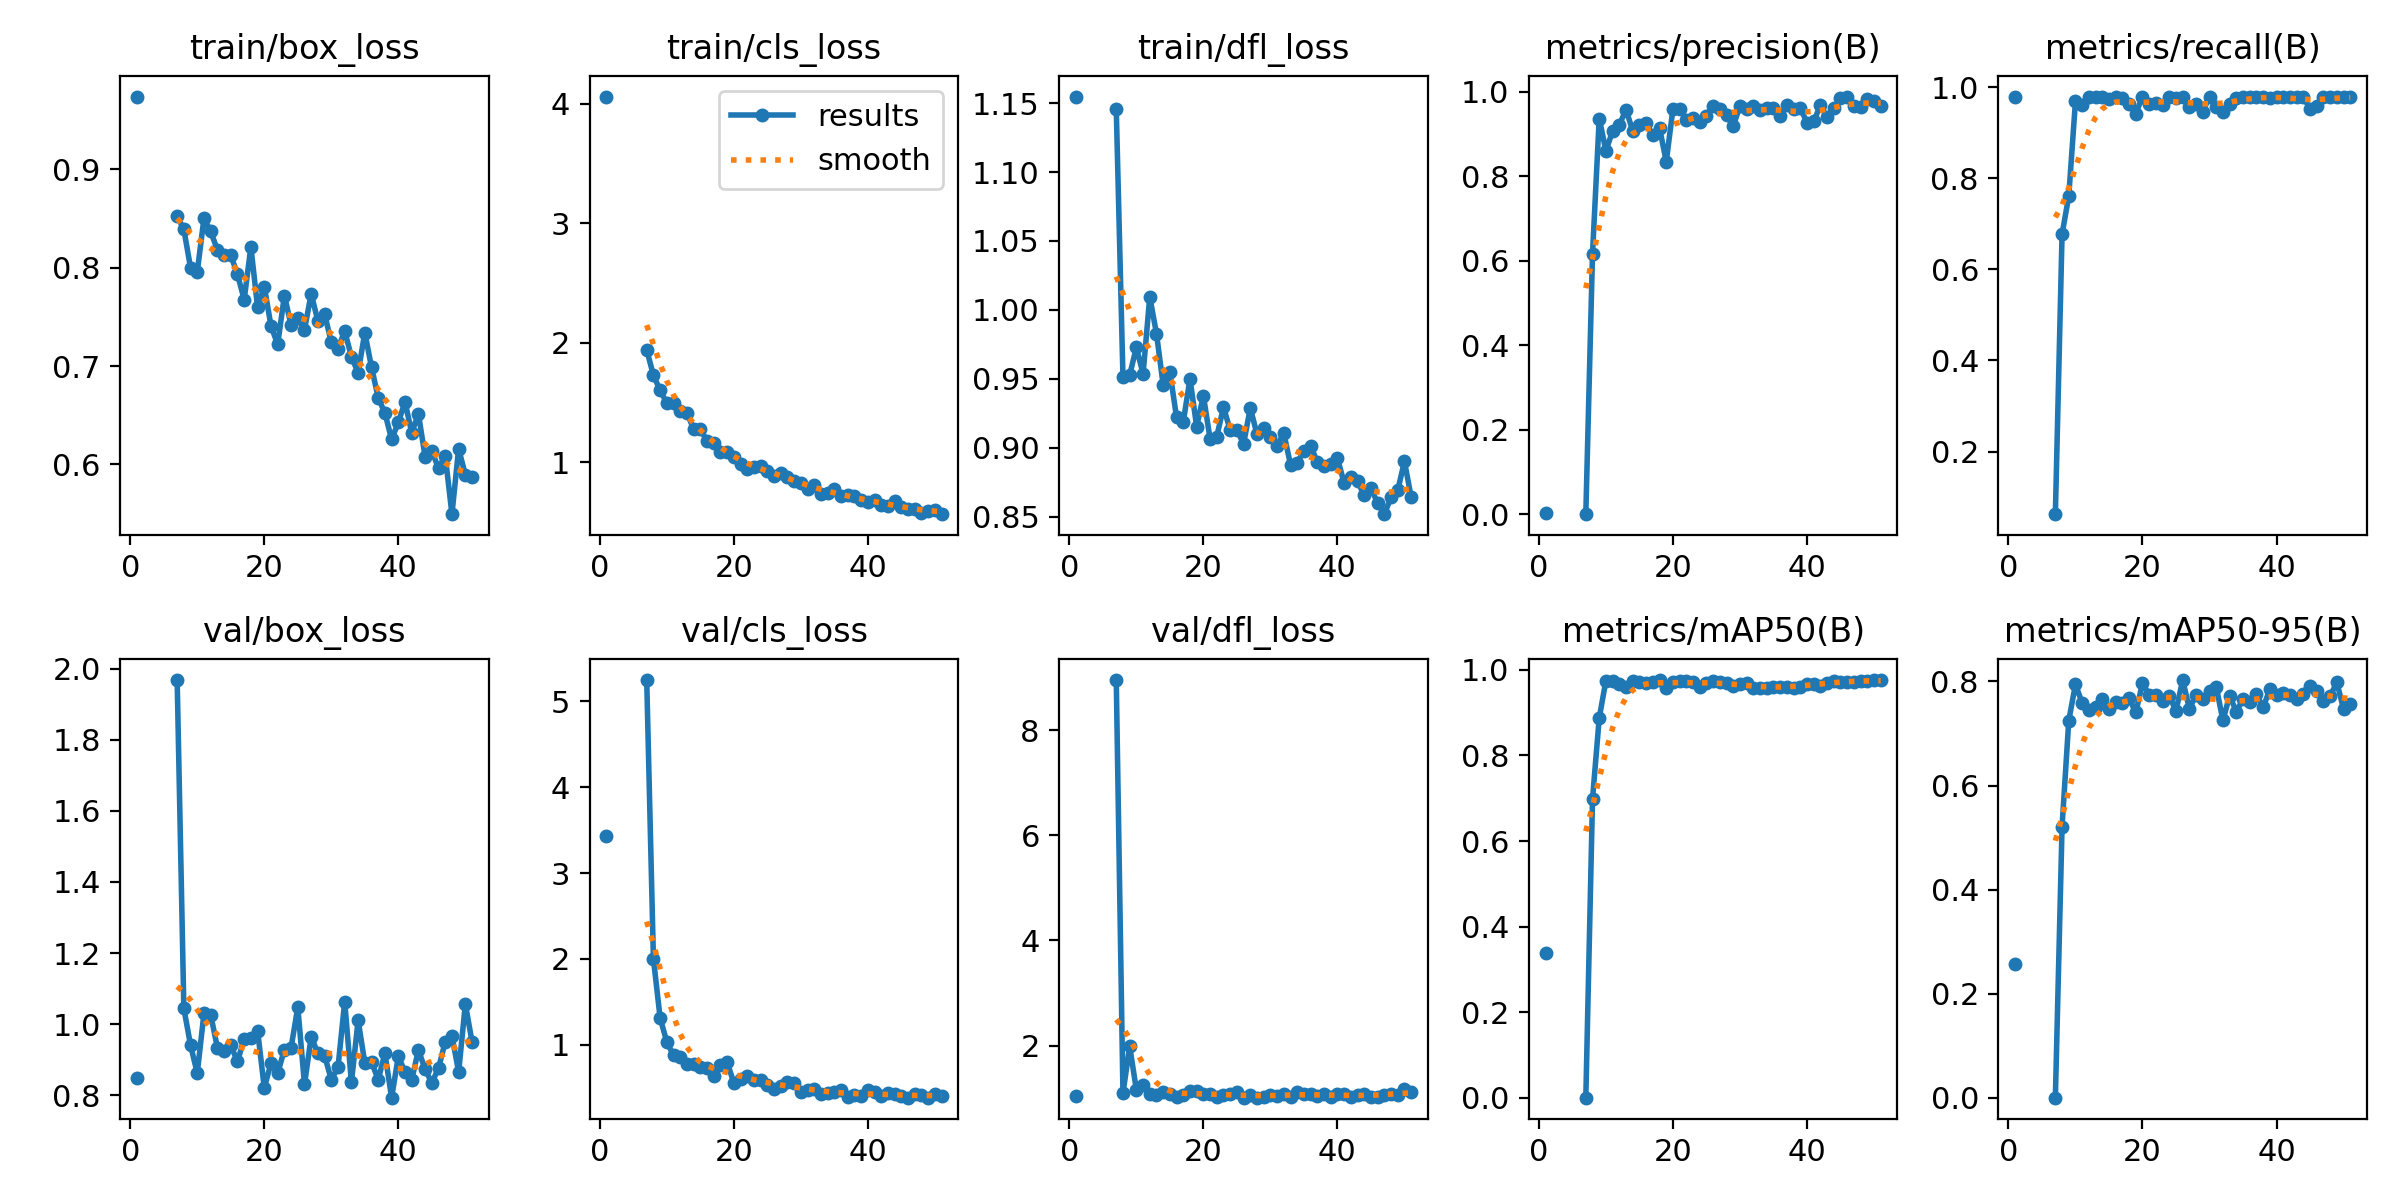

The data file committed next to this chart (first rows):
epoch, time, train/box_loss, train/cls_loss, train/dfl_loss, metrics/precision(B), metrics/recall(B), metrics/mAP50(B), metrics/mAP50-95(B), val/box_loss, val/cls_loss, val/dfl_loss, lr/pg0, lr/pg1, lr/pg2
1, 11, 0.9739, 4.061, 1.155, 0.00353, 0.9792, 0.3378, 0.2566, 0.8472, 3.436, 1.038, 0.00023, 0.00023, 0.00023
6, 12.29, 0.795, 1.83, 0.9398, 0.8441, 0.7455, 0.8614, 0.7079, 0.9184, 1.612, 1.034, 0.0009505, 0.0009505, 0.0009505
7, 21.73, 0.8523, 1.942, 1.146, 0.00017, 0.0625, 0.00024, 3e-05, 1.968, 5.249, 8.952, 0.0009406, 0.0009406, 0.0009406
8, 29.52, 0.8389, 1.729, 0.9512, 0.6165, 0.677, 0.6979, 0.5212, 1.044, 2.002, 1.094, 0.0009307, 0.0009307, 0.0009307
9, 37.49, 0.7998, 1.603, 0.9527, 0.9371, 0.7606, 0.8873, 0.7247, 0.9405, 1.314, 1.991, 0.0009208, 0.0009208, 0.0009208
10, 45.3, 0.7958, 1.496, 0.9727, 0.8609, 0.9691, 0.975, 0.7944, 0.862, 1.033, 1.159, 0.0009109, 0.0009109, 0.0009109
11, 53.1, 0.8503, 1.498, 0.9536, 0.9074, 0.9605, 0.975, 0.7584, 1.03, 0.8774, 1.26, 0.000901, 0.000901, 0.000901
12, 60.6, 0.8368, 1.426, 1.009, 0.9222, 0.9786, 0.9675, 0.7442, 1.027, 0.8619, 1.085, 0.0008911, 0.0008911, 0.0008911
13, 68.45, 0.8182, 1.413, 0.9828, 0.9578, 0.9792, 0.9596, 0.7506, 0.9339, 0.7767, 1.06, 0.0008812, 0.0008812, 0.0008812
14, 76.07, 0.8132, 1.28, 0.9455, 0.9083, 0.9792, 0.975, 0.7661, 0.9236, 0.7722, 1.11, 0.0008713, 0.0008713, 0.0008713
15, 83.78, 0.8127, 1.28, 0.9549, 0.9228, 0.9748, 0.9723, 0.7462, 0.9403, 0.7383, 1.077, 0.0008614, 0.0008614, 0.0008614
16, 91.67, 0.7932, 1.177, 0.9219, 0.9256, 0.9792, 0.9702, 0.7601, 0.8949, 0.7271, 1.029, 0.0008515, 0.0008515, 0.0008515
17, 99.86, 0.7675, 1.16, 0.9188, 0.8969, 0.9754, 0.9723, 0.758, 0.9594, 0.6416, 1.054, 0.0008416, 0.0008416, 0.0008416
18, 108.6, 0.8212, 1.089, 0.9498, 0.9149, 0.9618, 0.9762, 0.7676, 0.9605, 0.7633, 1.134, 0.0008317, 0.0008317, 0.0008317
19, 118, 0.7597, 1.086, 0.9152, 0.8349, 0.9417, 0.9566, 0.7404, 0.9819, 0.7967, 1.146, 0.0008218, 0.0008218, 0.0008218
20, 127.2, 0.7809, 1.048, 0.9377, 0.9594, 0.9792, 0.9724, 0.7963, 0.8207, 0.5575, 1.085, 0.0008119, 0.0008119, 0.0008119
21, 136.6, 0.7408, 0.9847, 0.9063, 0.9599, 0.9622, 0.9751, 0.7747, 0.89, 0.6035, 1.075, 0.000802, 0.000802, 0.000802
22, 145.9, 0.7221, 0.9438, 0.908, 0.9335, 0.9645, 0.973, 0.7745, 0.8616, 0.6421, 1.027, 0.0007921, 0.0007921, 0.0007921
23, 155.3, 0.7716, 0.9632, 0.9294, 0.9392, 0.9615, 0.9724, 0.763, 0.9284, 0.5884, 1.066, 0.0007822, 0.0007822, 0.0007822
24, 164.5, 0.7417, 0.9706, 0.9126, 0.9284, 0.9792, 0.9589, 0.7714, 0.9341, 0.5862, 1.077, 0.0007723, 0.0007723, 0.0007723
25, 173.7, 0.7493, 0.9276, 0.9128, 0.9442, 0.9758, 0.9703, 0.7438, 1.047, 0.5306, 1.117, 0.0007624, 0.0007624, 0.0007624
26, 183, 0.7371, 0.8862, 0.9028, 0.9678, 0.9786, 0.9751, 0.8027, 0.8303, 0.4908, 1.011, 0.0007525, 0.0007525, 0.0007525
27, 192.2, 0.7734, 0.9118, 0.9288, 0.9603, 0.9568, 0.9725, 0.7474, 0.9647, 0.5249, 1.068, 0.0007426, 0.0007426, 0.0007426
28, 201.3, 0.7457, 0.8777, 0.9097, 0.9444, 0.9634, 0.9703, 0.7746, 0.9175, 0.5626, 1.014, 0.0007327, 0.0007327, 0.0007327
29, 210.7, 0.7529, 0.8451, 0.9146, 0.92, 0.9459, 0.9631, 0.7657, 0.911, 0.5601, 1.031, 0.0007228, 0.0007228, 0.0007228
30, 220.4, 0.7242, 0.8312, 0.9073, 0.9663, 0.9792, 0.9671, 0.7814, 0.8441, 0.4522, 1.052, 0.0007129, 0.0007129, 0.0007129
31, 230.1, 0.7178, 0.7781, 0.9015, 0.9604, 0.9567, 0.9683, 0.79, 0.8785, 0.4755, 1.034, 0.000703, 0.000703, 0.000703
32, 239.4, 0.7356, 0.8076, 0.9105, 0.9673, 0.9445, 0.9568, 0.7251, 1.063, 0.4907, 1.084, 0.0006931, 0.0006931, 0.0006931
33, 247.6, 0.7095, 0.7371, 0.8876, 0.9581, 0.9622, 0.9568, 0.7725, 0.836, 0.4305, 1.028, 0.0006832, 0.0006832, 0.0006832
34, 255.7, 0.6933, 0.7469, 0.889, 0.9626, 0.9765, 0.9568, 0.7421, 1.01, 0.4421, 1.123, 0.0006733, 0.0006733, 0.0006733
35, 264.4, 0.734, 0.7748, 0.8979, 0.9614, 0.9792, 0.9594, 0.7656, 0.8909, 0.4561, 1.075, 0.0006634, 0.0006634, 0.0006634
36, 273.3, 0.6989, 0.7156, 0.9015, 0.9436, 0.9792, 0.96, 0.7614, 0.8931, 0.4697, 1.076, 0.0006535, 0.0006535, 0.0006535
37, 282.1, 0.6678, 0.7233, 0.8894, 0.9686, 0.9792, 0.9594, 0.7749, 0.8438, 0.3979, 1.041, 0.0006436, 0.0006436, 0.0006436
38, 290.8, 0.6523, 0.7145, 0.8869, 0.9607, 0.9792, 0.9568, 0.7501, 0.9178, 0.4123, 1.084, 0.0006337, 0.0006337, 0.0006337
39, 300.1, 0.6256, 0.6859, 0.8879, 0.962, 0.9751, 0.9595, 0.7848, 0.7931, 0.3996, 1.019, 0.0006238, 0.0006238, 0.0006238
40, 308.8, 0.6429, 0.6694, 0.8922, 0.9276, 0.9792, 0.9672, 0.7742, 0.9097, 0.4709, 1.081, 0.0006139, 0.0006139, 0.0006139
41, 317.7, 0.6636, 0.682, 0.8744, 0.9301, 0.9792, 0.9672, 0.7781, 0.8649, 0.4455, 1.075, 0.000604, 0.000604, 0.000604
42, 326.5, 0.6323, 0.6435, 0.8788, 0.9686, 0.9792, 0.962, 0.7745, 0.8433, 0.4028, 1.02, 0.0005941, 0.0005941, 0.0005941
43, 335.3, 0.6514, 0.6332, 0.8754, 0.9403, 0.9792, 0.9699, 0.7671, 0.9271, 0.4385, 1.067, 0.0005842, 0.0005842, 0.0005842
44, 344.2, 0.6076, 0.6762, 0.8656, 0.962, 0.9792, 0.975, 0.7766, 0.8724, 0.4232, 1.072, 0.0005743, 0.0005743, 0.0005743
45, 352.9, 0.6137, 0.6306, 0.8703, 0.9854, 0.9514, 0.9723, 0.7921, 0.8348, 0.4, 1.031, 0.0005644, 0.0005644, 0.0005644
46, 361.2, 0.5961, 0.6111, 0.8599, 0.9891, 0.9583, 0.9724, 0.7811, 0.8761, 0.3844, 1.018, 0.0005545, 0.0005545, 0.0005545
47, 368.9, 0.6091, 0.6098, 0.8517, 0.9677, 0.9792, 0.9724, 0.7632, 0.9504, 0.4317, 1.054, 0.0005446, 0.0005446, 0.0005446
48, 376.7, 0.5495, 0.5738, 0.8639, 0.9643, 0.9792, 0.9751, 0.772, 0.9677, 0.4175, 1.086, 0.0005347, 0.0005347, 0.0005347
49, 385.1, 0.6159, 0.59, 0.869, 0.9829, 0.9792, 0.9751, 0.7981, 0.8651, 0.3852, 1.053, 0.0005248, 0.0005248, 0.0005248
50, 394, 0.5895, 0.5996, 0.8901, 0.9791, 0.9778, 0.9752, 0.7472, 1.056, 0.4216, 1.168, 0.0005149, 0.0005149, 0.0005149
51, 403.1, 0.5873, 0.5664, 0.8641, 0.9675, 0.9792, 0.9753, 0.7564, 0.9503, 0.4047, 1.124, 0.000505, 0.000505, 0.000505
